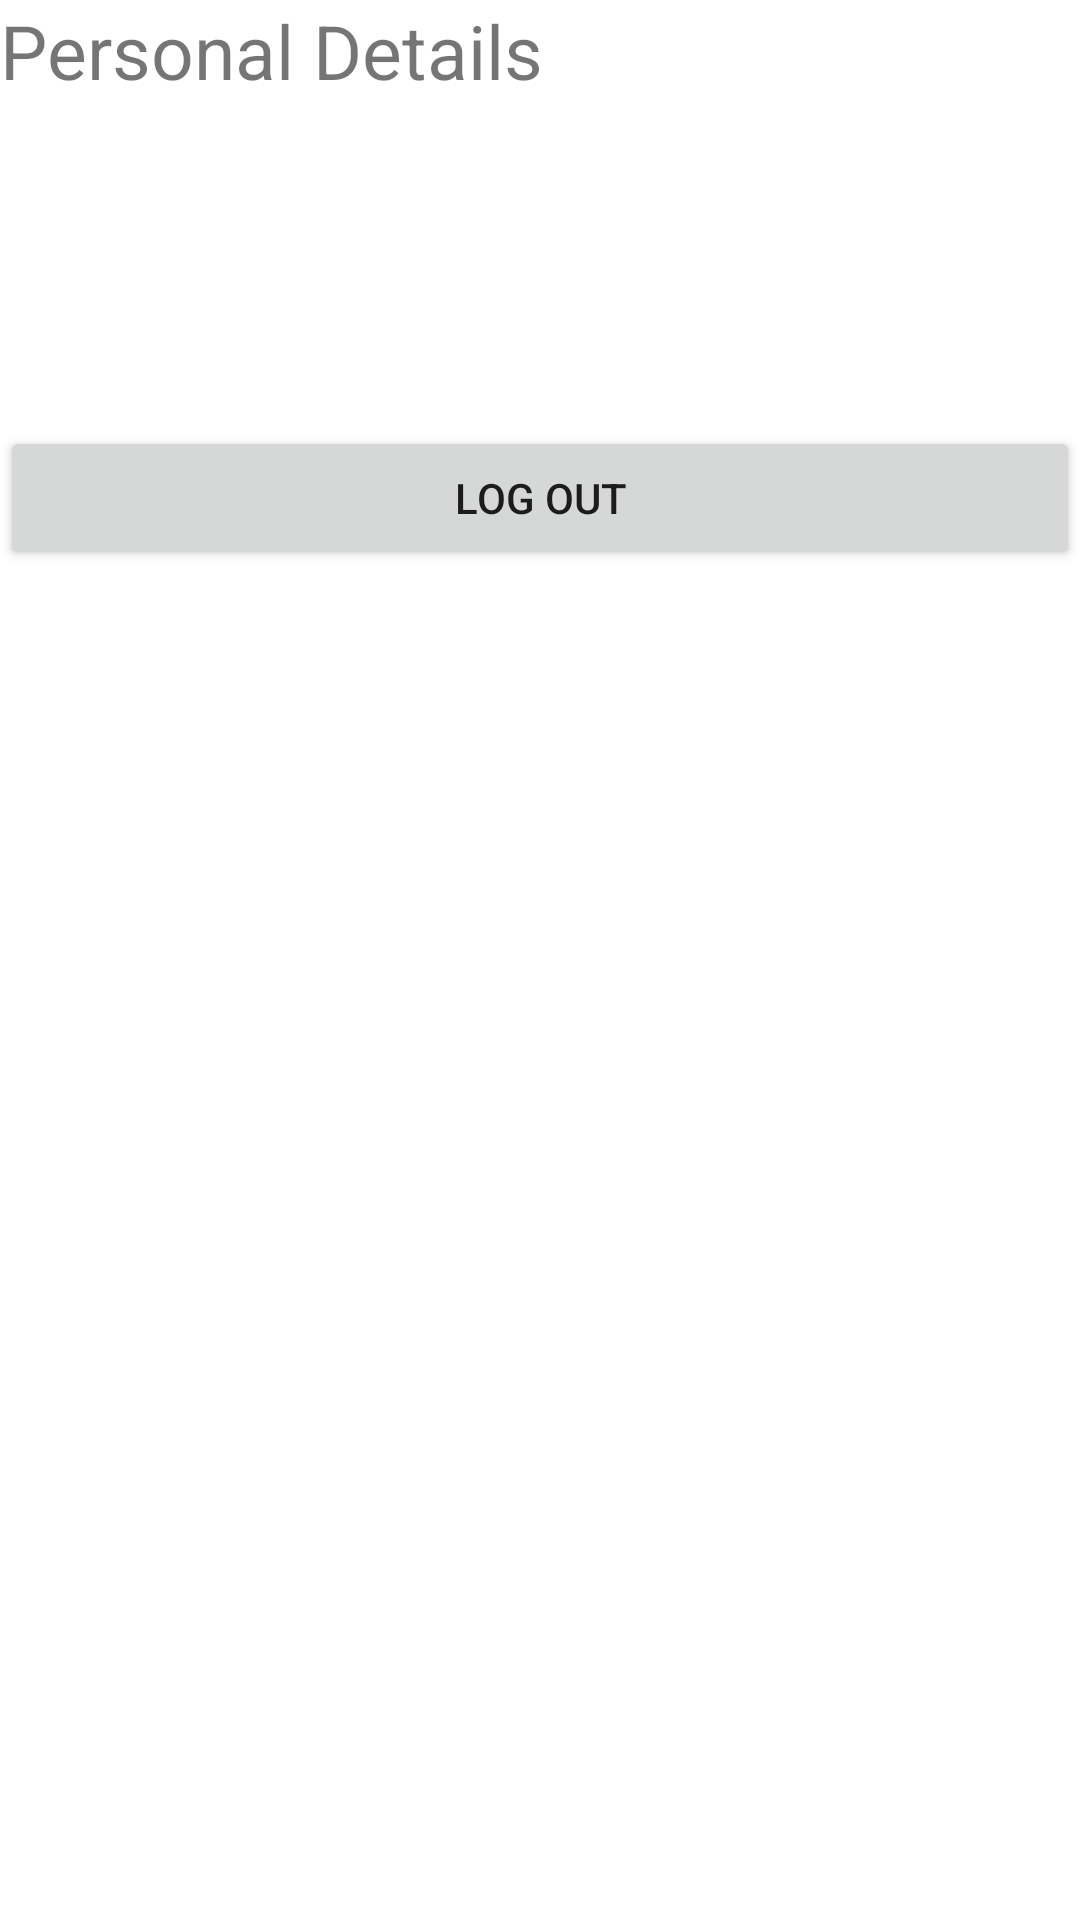

Produce the Android XML layout that renders to this screen, including the resource entries it uses.
<!-- AndroidManifest.xml: application theme Theme.Ex_4 -->
<!-- res/layout/activity_main4.xml -->
<?xml version="1.0" encoding="utf-8"?>
<androidx.constraintlayout.widget.ConstraintLayout
    xmlns:android="http://schemas.android.com/apk/res/android"
    xmlns:tools="http://schemas.android.com/tools"
    android:layout_width="match_parent"
    android:layout_height="match_parent">

    <LinearLayout
        android:layout_width="match_parent"
        android:layout_height="match_parent"
        android:orientation="vertical"
        tools:layout_editor_absoluteX="157dp"
        tools:layout_editor_absoluteY="20dp">

        <TextView
            android:id="@+id/textView11"
            android:layout_width="match_parent"
            android:layout_height="wrap_content"
            android:textSize="25dp"
            android:text="Personal Details" />

        <TextView
            android:id="@+id/username"
            android:layout_width="match_parent"
            android:layout_height="wrap_content"
            android:textSize="16dp"
            android:text="" />

        <TextView
            android:id="@+id/pass"
            android:layout_width="match_parent"
            android:layout_height="wrap_content"
            android:textSize="16dp"
            android:text="" />

        <TextView
            android:id="@+id/email"
            android:layout_width="match_parent"
            android:layout_height="wrap_content"
            android:textSize="16dp"
            android:text="" />

        <TextView
            android:id="@+id/mobile"
            android:layout_width="match_parent"
            android:layout_height="wrap_content"
            android:textSize="16dp"
            android:text="" />

        <TextView
            android:id="@+id/city"
            android:layout_width="match_parent"
            android:layout_height="wrap_content"
            android:textSize="16dp"
            android:text="" />

        <Button
            android:id="@+id/button7"
            android:layout_width="match_parent"
            android:layout_height="wrap_content"
            android:text="LOG OUT" />
    </LinearLayout>
</androidx.constraintlayout.widget.ConstraintLayout>
<!-- resources referenced by this layout -->
<resources>
  <style name="Theme.Ex_4" parent="Theme.MaterialComponents.DayNight.DarkActionBar">
          
          <item name="colorPrimary">@color/purple_500</item>
          <item name="colorPrimaryVariant">@color/purple_700</item>
          <item name="colorOnPrimary">@color/white</item>
          
          <item name="colorSecondary">@color/teal_200</item>
          <item name="colorSecondaryVariant">@color/teal_700</item>
          <item name="colorOnSecondary">@color/black</item>
          
          <item name="android:statusBarColor" tools:targetApi="l">?attr/colorPrimaryVariant</item>
          
      </style>
  <!-- not gathered from this repository: default colours our renderer supplied (Android Studio template values) -->
  <color name="purple_500">#FF6200EE</color>
  <color name="purple_700">#FF3700B3</color>
  <color name="teal_200">#FF03DAC5</color>
  <color name="teal_700">#FF018786</color>
  <color name="black">#FF000000</color>
  <color name="white">#FFFFFFFF</color>
</resources>
